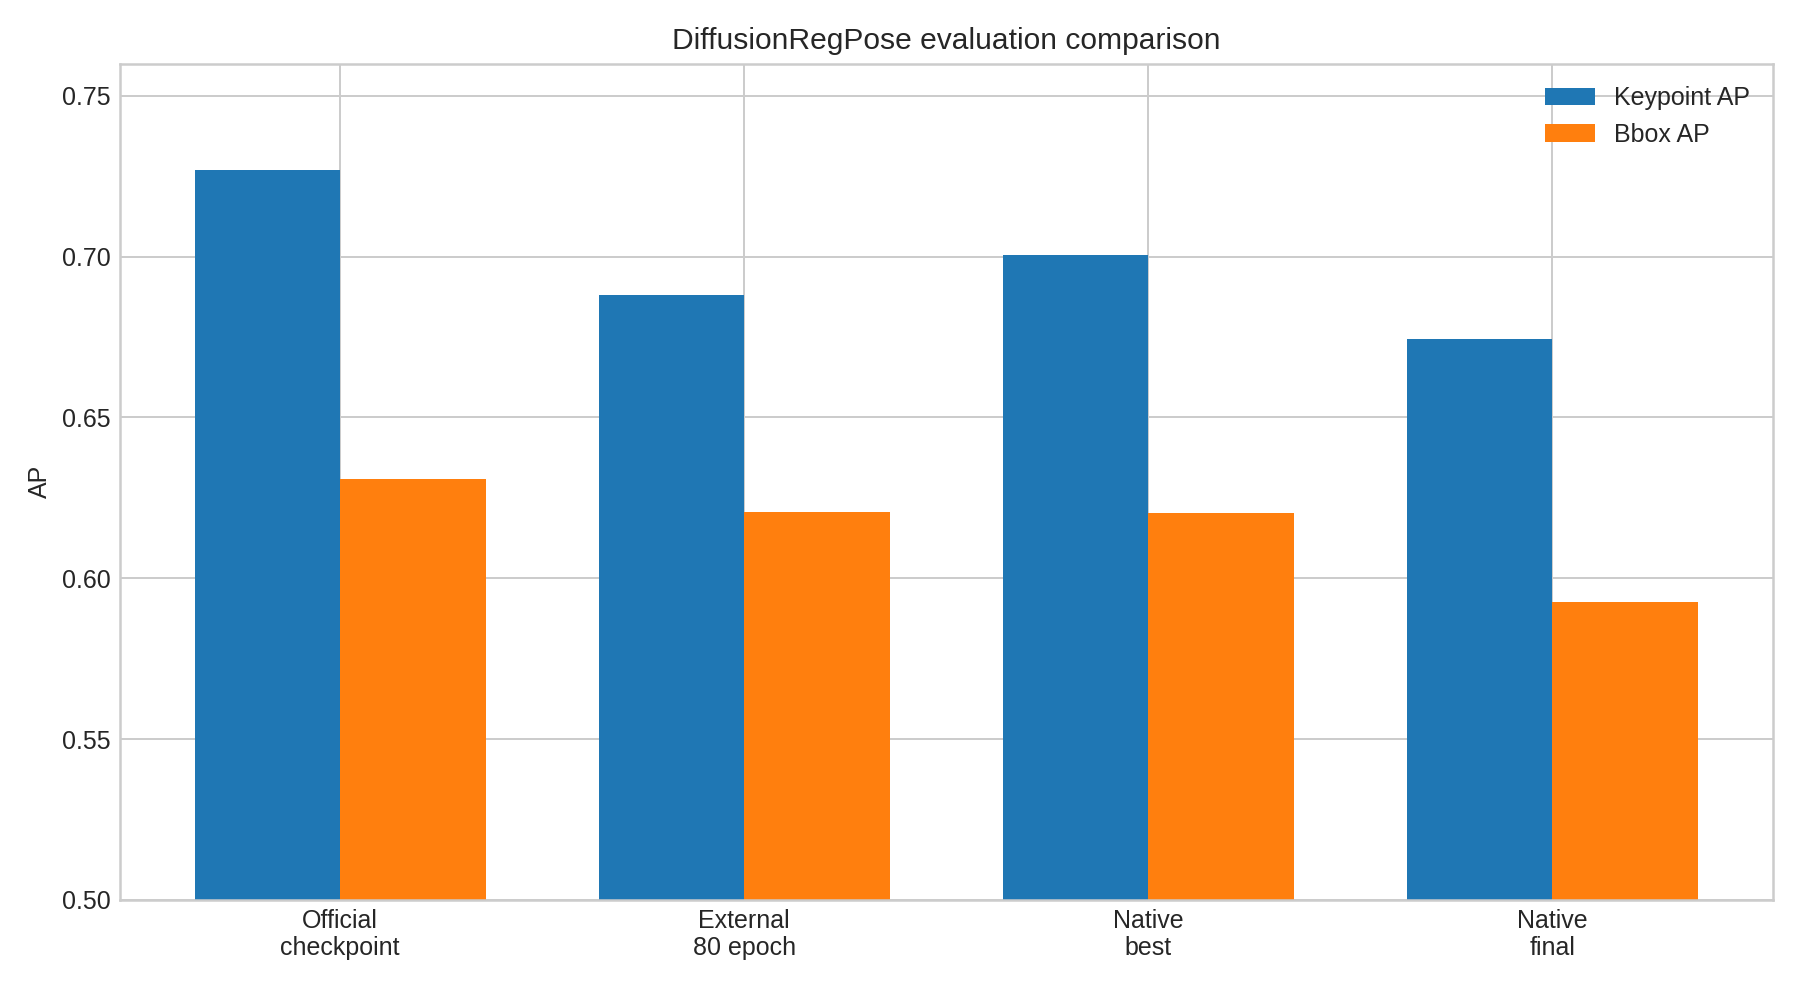

The table this chart was drawn from, first rows:
run, keypoint_ap, bbox_ap, evaluation
Official released checkpoint, 0.7268, 0.631, all-test official
External reproduction, epoch 80, 0.688, 0.6206, all-test external
Native best, epoch 50, 0.7005, 0.6202, all-test native validation
Native final, epoch 80, 0.6745, 0.5925, all-test native validation
